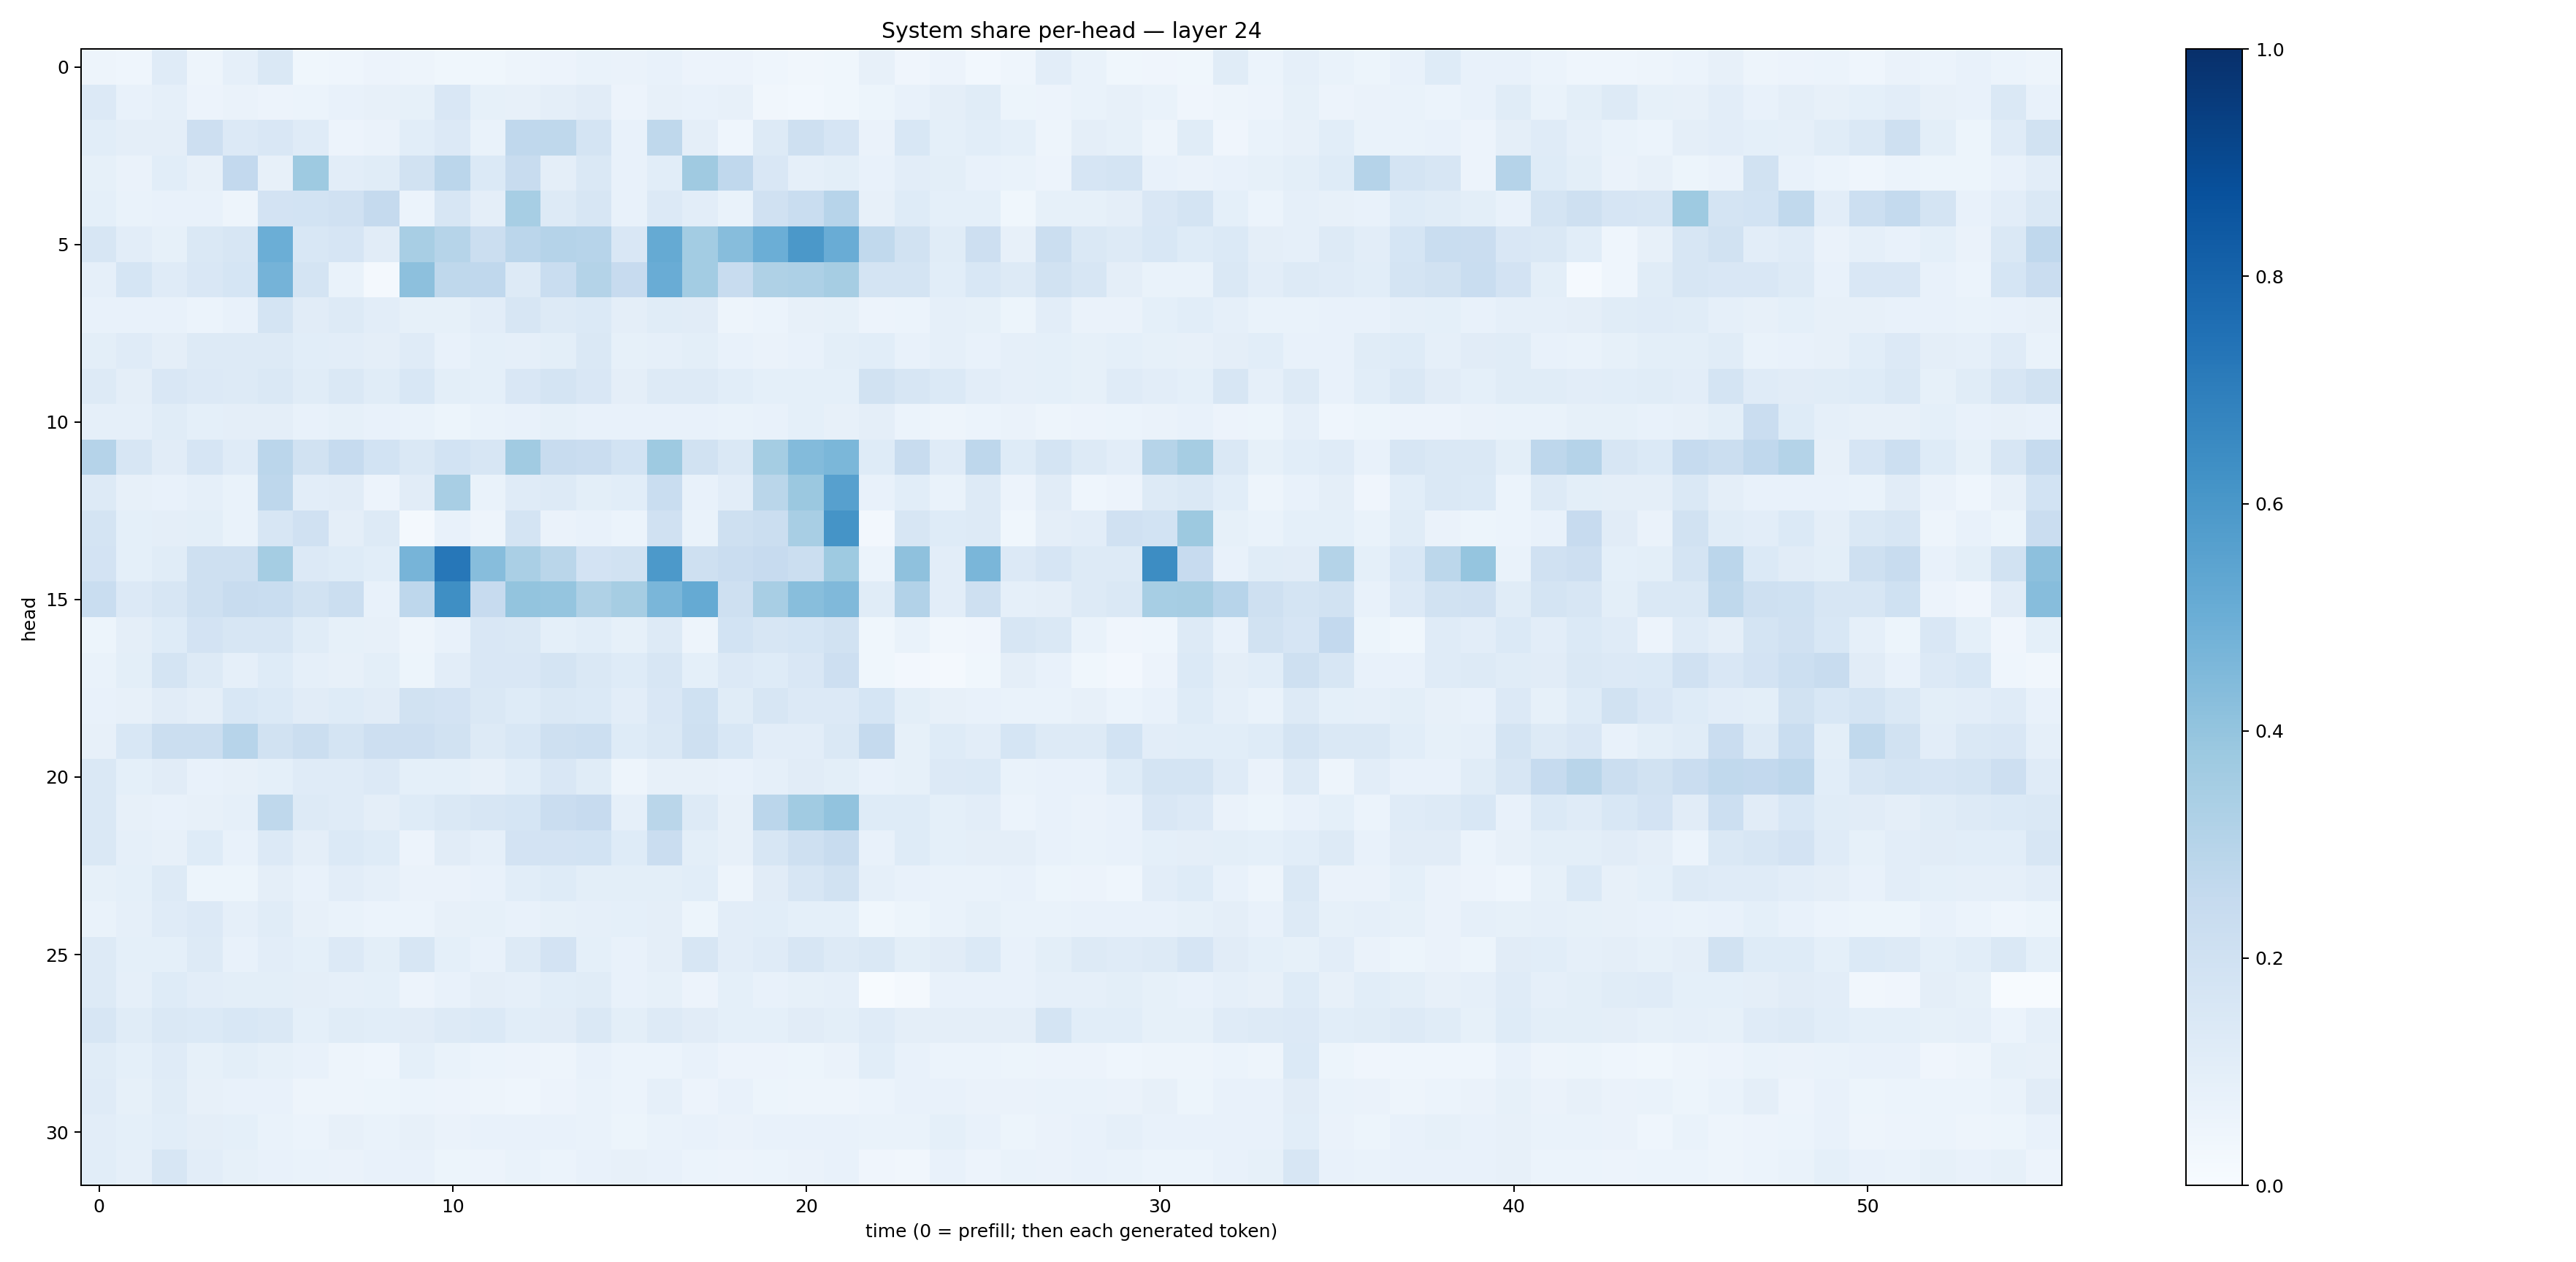

Data behind this chart, as committed beside it:
0.049675405, 0.04329241, 0.118252076, 0.048180513, 0.08671053, 0.14164065, 0.038271464, 0.04507677, 0.055670675, 0.0495896, 0.03642089, 0.03633787, 0.049440425, 0.057267677, 0.06832231, 0.06610185, 0.072142705, 0.05847593, 0.056859635, 0.043582875, 0.03234836, 0.035571974, 0.07862203, 0.039535567
0.1348, 0.0705, 0.08961, 0.05724, 0.06358, 0.05524, 0.06242, 0.07731, 0.08032, 0.08257, 0.1507, 0.08455, 0.07965, 0.0951, 0.1118, 0.05571, 0.0788, 0.07434, 0.08011, 0.0334, 0.03014, 0.0358, 0.05285, 0.07251
0.1075, 0.09526, 0.09584, 0.2131, 0.1365, 0.1487, 0.1186, 0.05745, 0.06357, 0.1083, 0.1357, 0.06864, 0.2669, 0.2707, 0.1787, 0.07141, 0.2698, 0.09385, 0.04679, 0.1316, 0.2102, 0.1652, 0.06449, 0.1534
0.0832, 0.06449, 0.1068, 0.07915, 0.2597, 0.08172, 0.3734, 0.1049, 0.1168, 0.19, 0.2848, 0.138, 0.2346, 0.09718, 0.1413, 0.07244, 0.1088, 0.3685, 0.2666, 0.1516, 0.08761, 0.09902, 0.07191, 0.1052
0.09222, 0.06907, 0.07599, 0.07324, 0.04842, 0.1824, 0.1869, 0.1991, 0.2532, 0.05994, 0.16, 0.09561, 0.3452, 0.1254, 0.1635, 0.07717, 0.1341, 0.1051, 0.06652, 0.1979, 0.234, 0.2941, 0.08137, 0.1237
0.1618, 0.1045, 0.08348, 0.1436, 0.1631, 0.4973, 0.1557, 0.1675, 0.1112, 0.3415, 0.2975, 0.2233, 0.2841, 0.3023, 0.2947, 0.1494, 0.5157, 0.3591, 0.4333, 0.4992, 0.5955, 0.5051, 0.2645, 0.1886
0.08614, 0.1707, 0.1204, 0.1493, 0.1686, 0.4761, 0.1721, 0.06738, 0.02089, 0.4162, 0.2734, 0.2695, 0.132, 0.2306, 0.3077, 0.2448, 0.5042, 0.3589, 0.2361, 0.3238, 0.3269, 0.3506, 0.1764, 0.1736
0.0759, 0.0718, 0.07248, 0.05871, 0.07643, 0.1794, 0.1121, 0.1285, 0.1033, 0.08214, 0.08345, 0.105, 0.1608, 0.1296, 0.1382, 0.09453, 0.1153, 0.1109, 0.05005, 0.05863, 0.08123, 0.0835, 0.05732, 0.05986
0.09992, 0.1181, 0.09561, 0.1301, 0.126, 0.1313, 0.1061, 0.1027, 0.09406, 0.1203, 0.07225, 0.09078, 0.0862, 0.09946, 0.1457, 0.08223, 0.08941, 0.09833, 0.07194, 0.06325, 0.0735, 0.1007, 0.1062, 0.07804
0.1302, 0.09721, 0.1501, 0.1337, 0.1303, 0.142, 0.1161, 0.141, 0.1139, 0.1546, 0.09937, 0.09018, 0.1523, 0.1732, 0.1493, 0.09476, 0.1286, 0.1269, 0.1074, 0.09045, 0.09129, 0.09218, 0.1938, 0.163
0.08655, 0.08699, 0.1135, 0.08991, 0.09415, 0.09564, 0.07672, 0.08493, 0.07143, 0.06952, 0.05196, 0.06744, 0.07431, 0.08488, 0.07767, 0.0759, 0.07121, 0.07689, 0.06918, 0.0729, 0.08997, 0.0801, 0.09605, 0.06185
0.3035, 0.1583, 0.1132, 0.1673, 0.1185, 0.2842, 0.1884, 0.2499, 0.1868, 0.1465, 0.1873, 0.1602, 0.3652, 0.2414, 0.2285, 0.1842, 0.3745, 0.1945, 0.1429, 0.3541, 0.4406, 0.4576, 0.1228, 0.2345
0.1266, 0.07918, 0.0718, 0.08628, 0.06793, 0.2738, 0.1024, 0.1124, 0.05851, 0.1098, 0.3422, 0.06953, 0.1193, 0.1257, 0.09951, 0.1069, 0.2334, 0.07157, 0.104, 0.2858, 0.3823, 0.5587, 0.07302, 0.1058
0.1752, 0.09294, 0.09713, 0.0994, 0.06809, 0.1627, 0.198, 0.09391, 0.132, 0.01831, 0.07576, 0.04853, 0.1741, 0.06609, 0.07579, 0.06104, 0.1971, 0.06844, 0.2062, 0.2197, 0.3437, 0.6139, 0.02692, 0.1625
0.1813, 0.093, 0.1161, 0.2063, 0.2088, 0.3526, 0.1357, 0.1226, 0.1068, 0.4723, 0.7256, 0.4304, 0.3363, 0.2873, 0.1813, 0.1951, 0.5904, 0.2045, 0.2294, 0.2443, 0.2224, 0.3723, 0.05866, 0.4123
0.232, 0.1341, 0.1623, 0.2072, 0.2375, 0.2322, 0.1913, 0.2233, 0.0728, 0.2763, 0.6364, 0.246, 0.3995, 0.3962, 0.3217, 0.3487, 0.4615, 0.5163, 0.2093, 0.3399, 0.4292, 0.446, 0.1156, 0.3112
0.05277, 0.09446, 0.1219, 0.1819, 0.1619, 0.1611, 0.1138, 0.08515, 0.08151, 0.04752, 0.07193, 0.1513, 0.1467, 0.09216, 0.1058, 0.08464, 0.1262, 0.04944, 0.1853, 0.1587, 0.1699, 0.1885, 0.03766, 0.06991
0.06758, 0.1005, 0.1771, 0.1273, 0.08643, 0.123, 0.08731, 0.08045, 0.09769, 0.0513, 0.1053, 0.1494, 0.1504, 0.1767, 0.1478, 0.1247, 0.1572, 0.09166, 0.1347, 0.1222, 0.1522, 0.2117, 0.03696, 0.02728
0.0767, 0.08034, 0.1118, 0.09748, 0.1552, 0.1388, 0.1118, 0.1234, 0.1122, 0.1918, 0.1807, 0.144, 0.1245, 0.141, 0.1399, 0.1055, 0.1501, 0.2003, 0.1146, 0.1576, 0.133, 0.1339, 0.1714, 0.09875
0.07948, 0.1532, 0.2188, 0.2205, 0.2965, 0.1935, 0.2255, 0.1733, 0.2111, 0.2128, 0.1932, 0.1299, 0.1543, 0.2034, 0.2151, 0.125, 0.1469, 0.2088, 0.154, 0.1045, 0.1035, 0.146, 0.2501, 0.08323
0.1441, 0.09043, 0.1116, 0.07502, 0.08096, 0.09374, 0.1182, 0.1203, 0.135, 0.09071, 0.09201, 0.08082, 0.1076, 0.1517, 0.1134, 0.05048, 0.08161, 0.08005, 0.07441, 0.08814, 0.1106, 0.1013, 0.07218, 0.08473
0.1416, 0.08185, 0.07341, 0.07883, 0.08608, 0.2722, 0.1324, 0.1208, 0.09757, 0.1233, 0.147, 0.1594, 0.1706, 0.2277, 0.244, 0.0888, 0.2872, 0.1251, 0.0789, 0.283, 0.3664, 0.405, 0.1231, 0.1224
0.1481, 0.08832, 0.07868, 0.1231, 0.07269, 0.1329, 0.09647, 0.1376, 0.1219, 0.05492, 0.1107, 0.08656, 0.182, 0.1827, 0.1839, 0.1242, 0.2272, 0.09948, 0.08105, 0.1627, 0.2068, 0.2402, 0.07305, 0.1216
0.08441, 0.09243, 0.1316, 0.05253, 0.05186, 0.09724, 0.07809, 0.1053, 0.08848, 0.06523, 0.0647, 0.07723, 0.1065, 0.125, 0.1014, 0.0993, 0.09799, 0.109, 0.0495, 0.1098, 0.1622, 0.1949, 0.08655, 0.07435
0.06813, 0.08884, 0.1207, 0.1353, 0.08753, 0.1158, 0.07997, 0.06847, 0.05863, 0.06078, 0.08063, 0.08211, 0.07596, 0.08428, 0.08984, 0.09255, 0.09756, 0.05288, 0.1035, 0.1065, 0.09323, 0.09366, 0.03533, 0.05228
0.1264, 0.09236, 0.09244, 0.1268, 0.07715, 0.1026, 0.09311, 0.1346, 0.09959, 0.1623, 0.09208, 0.07428, 0.1258, 0.1805, 0.09232, 0.0746, 0.09639, 0.1564, 0.1039, 0.1185, 0.1611, 0.1251, 0.1481, 0.09981
0.1284, 0.08831, 0.1245, 0.1018, 0.09778, 0.09786, 0.09439, 0.08831, 0.09128, 0.05546, 0.07447, 0.0973, 0.08935, 0.1086, 0.1165, 0.07432, 0.08445, 0.05563, 0.09211, 0.07333, 0.08238, 0.08776, 0.00438, 0.01743
0.1573, 0.1141, 0.1436, 0.1367, 0.1524, 0.1472, 0.09194, 0.1165, 0.1083, 0.1095, 0.1281, 0.1405, 0.1064, 0.1097, 0.1481, 0.1013, 0.13, 0.1113, 0.09226, 0.09198, 0.1122, 0.1011, 0.1185, 0.09644
0.1166, 0.09104, 0.1198, 0.08539, 0.09812, 0.08564, 0.07172, 0.04837, 0.04463, 0.09113, 0.06689, 0.05922, 0.0547, 0.04728, 0.07037, 0.06195, 0.05922, 0.07553, 0.0578, 0.05821, 0.05381, 0.06374, 0.1073, 0.07678
0.1176, 0.0831, 0.1154, 0.07835, 0.07342, 0.07564, 0.05011, 0.04932, 0.05377, 0.06133, 0.05742, 0.0476, 0.0468, 0.05859, 0.06792, 0.06165, 0.08914, 0.05624, 0.07303, 0.05272, 0.04953, 0.04957, 0.06147, 0.07641
0.105, 0.09017, 0.1067, 0.09515, 0.09368, 0.06797, 0.06007, 0.07897, 0.06797, 0.07933, 0.0659, 0.07734, 0.07036, 0.07052, 0.06977, 0.05371, 0.06815, 0.07304, 0.06437, 0.0772, 0.07194, 0.07549, 0.06791, 0.06889
0.1067, 0.08749, 0.1591, 0.1026, 0.08332, 0.07307, 0.06903, 0.06256, 0.07408, 0.07377, 0.05373, 0.05661, 0.06743, 0.06181, 0.07163, 0.08091, 0.07342, 0.05978, 0.05604, 0.06226, 0.06567, 0.07413, 0.04124, 0.03323
